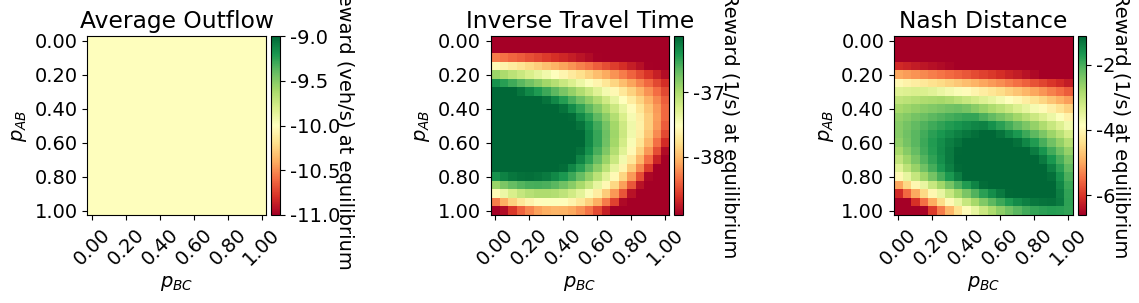

The matplotlib source for this figure: (Note: this script raises an exception after producing the figure.)
import numpy as np
import matplotlib.pyplot as plt
from mpl_toolkits.axes_grid1 import make_axes_locatable
import numpy as np
import argparse


plt.rcParams['font.family'] = 'Arial'
plt.rcParams['font.size'] = 14


d = 10
g = np.array([[0, 0, 1, 1, 0.1, 0, 0, 0],
              [1, 0, 2, 2, 0, 0, 0, 0],
              [2, 1, 2, 0.25, 0, 0, 0, 0],
              [3, 1, 3, 2, 0, 0, 0, 0],
              [4, 2, 3, 1, 0.1, 0, 0, 0]])


def travel_time(f):
    return g[:, 3] + g[:, 4] * f + g[:, 5] * (f ** 2) + g[:, 6] * (f ** 3) + g[:, 7] * (f ** 4)


delta = np.array([[1, 0, 1, 0, 1],
                  [1, 0, 0, 1, 0],
                  [0, 1, 0, 0, 1]])


def flow(pAB, pBC):
    path_flow = d * np.array([pAB * pBC, pAB * (1 - pBC), (1 - pAB)])
    return delta.T @ path_flow


def outflow(pAB, pBC):
    return d


def total_travel_time(pAB, pBC):
    f = flow(pAB, pBC)
    tt = travel_time(f)
    return tt.T @ f


def regret(pAB, pBC):
    f = flow(pAB, pBC)
    tt = travel_time(f)
    return max([tt.T @ (f - d * delta[i]) for i in range(3)])


if __name__ == '__main__':
    n = 21
    rewards1 = np.asarray([
        [-outflow(j / n, i / n) for i in range(n)]
        for j in range(n)
    ])
    rewards2 = np.asarray([
        [-total_travel_time(j / n, i / n) for i in range(n)]
        for j in range(n)
    ])
    rewards3 = np.asarray([
        [-regret(j / n, i / n) for i in range(n)]
        for j in range(n)
    ])
    rewards = [rewards1, rewards2, rewards3]

    fig = plt.figure(figsize=(12, 3.25))

    for x in range(3):
        ax = fig.add_subplot(
            1,
            3,
            x + 1
        )
        ticks = np.linspace(0, n-1, 6)
        ticklabels = [
            '{:.2f}'.format(i/5)
            for i in range(6)
        ]
        ax.set_xticks(ticks)
        ax.set_xticklabels(ticklabels, rotation=45, ha='center')
        ax.set_yticks(ticks)
        ax.set_yticklabels(ticklabels)
        div = make_axes_locatable(ax)
        cax = div.append_axes('right', size='5%', pad=0.05)
        im = ax.imshow(
            rewards[x],
            vmin=rewards[x].mean() - rewards[x].std(),
            vmax=rewards[x].mean() + rewards[x].std(),
            cmap='RdYlGn'
        )
        cbar = plt.colorbar(
            im,
            cax=cax,
            orientation='vertical',
            # format='%.2e'
        )
        if x == 0:
            cbar.set_label(
                'Reward (veh/s) at equilibrium',
                rotation=270,
                labelpad=10
            )
            ax.set_title('Average Outflow')
        elif x == 1:
            cbar.set_label(
                'Reward (1/s) at equilibrium',
                rotation=270,
                labelpad=10
            )
            ax.set_title('Inverse Travel Time')
        else:
            cbar.set_label(
                'Reward (1/s) at equilibrium',
                rotation=270,
                labelpad=10
            )
            ax.set_title('Nash Distance')
        ax.set_xlabel(r'$p_{BC}$')
        ax.set_ylabel(r'$p_{AB}$')

    plt.tight_layout()
    plt.savefig('figures/static_traffic_assignment.pdf')
